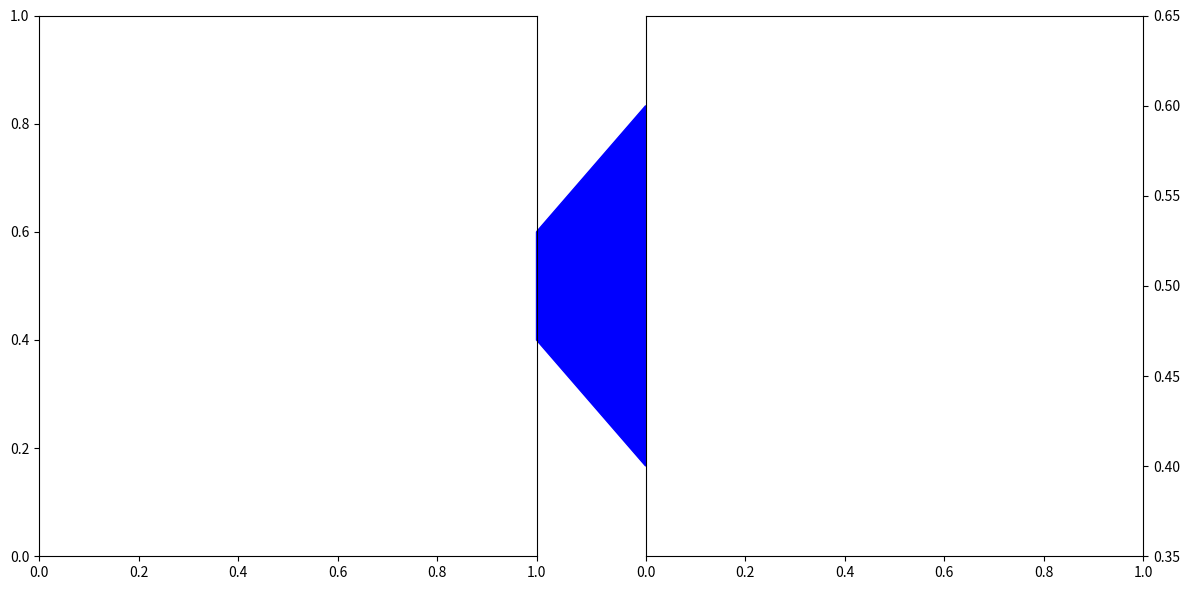

Recreate this plot in Python.
# The following code is taken directly from the original bug report.
# https://github.com/matplotlib/matplotlib/issues/8059

import numpy as np
import matplotlib.pyplot as plt
from matplotlib.transforms import Bbox, TransformedBbox, \
     blended_transform_factory
from mpl_toolkits.axes_grid1.inset_locator import BboxPatch, BboxConnector,\
     BboxConnectorPatch
fig, ax = plt.subplots(1, 2)
fig.set_size_inches(12, 6)
fig.set_tight_layout(True)
ax[0].set_xlim(0, 1)
ax[0].set_ylim(0, 1)
ax[1].set_xlim(0, 1)
ax[1].set_ylim(0.35, 0.65)
trans1 = blended_transform_factory(ax[0].transData, ax[0].transData)
trans2 = blended_transform_factory(ax[1].transData, ax[1].transData)
bbox = Bbox.from_extents(0, 0.4, 1, 0.6)
bbox1 = TransformedBbox(bbox, trans1)
bbox2 = TransformedBbox(bbox, trans2)
p = BboxConnectorPatch(bbox1, bbox2,
                       loc1a=1, loc2a=2, loc1b=4, loc2b=3, ec="b", fc="b")
p.set_clip_on(False)
p.set_fill(True)
p.set_facecolor('b')
ax[0].add_patch(p)
ax[1].yaxis.tick_right()
plt.show()
